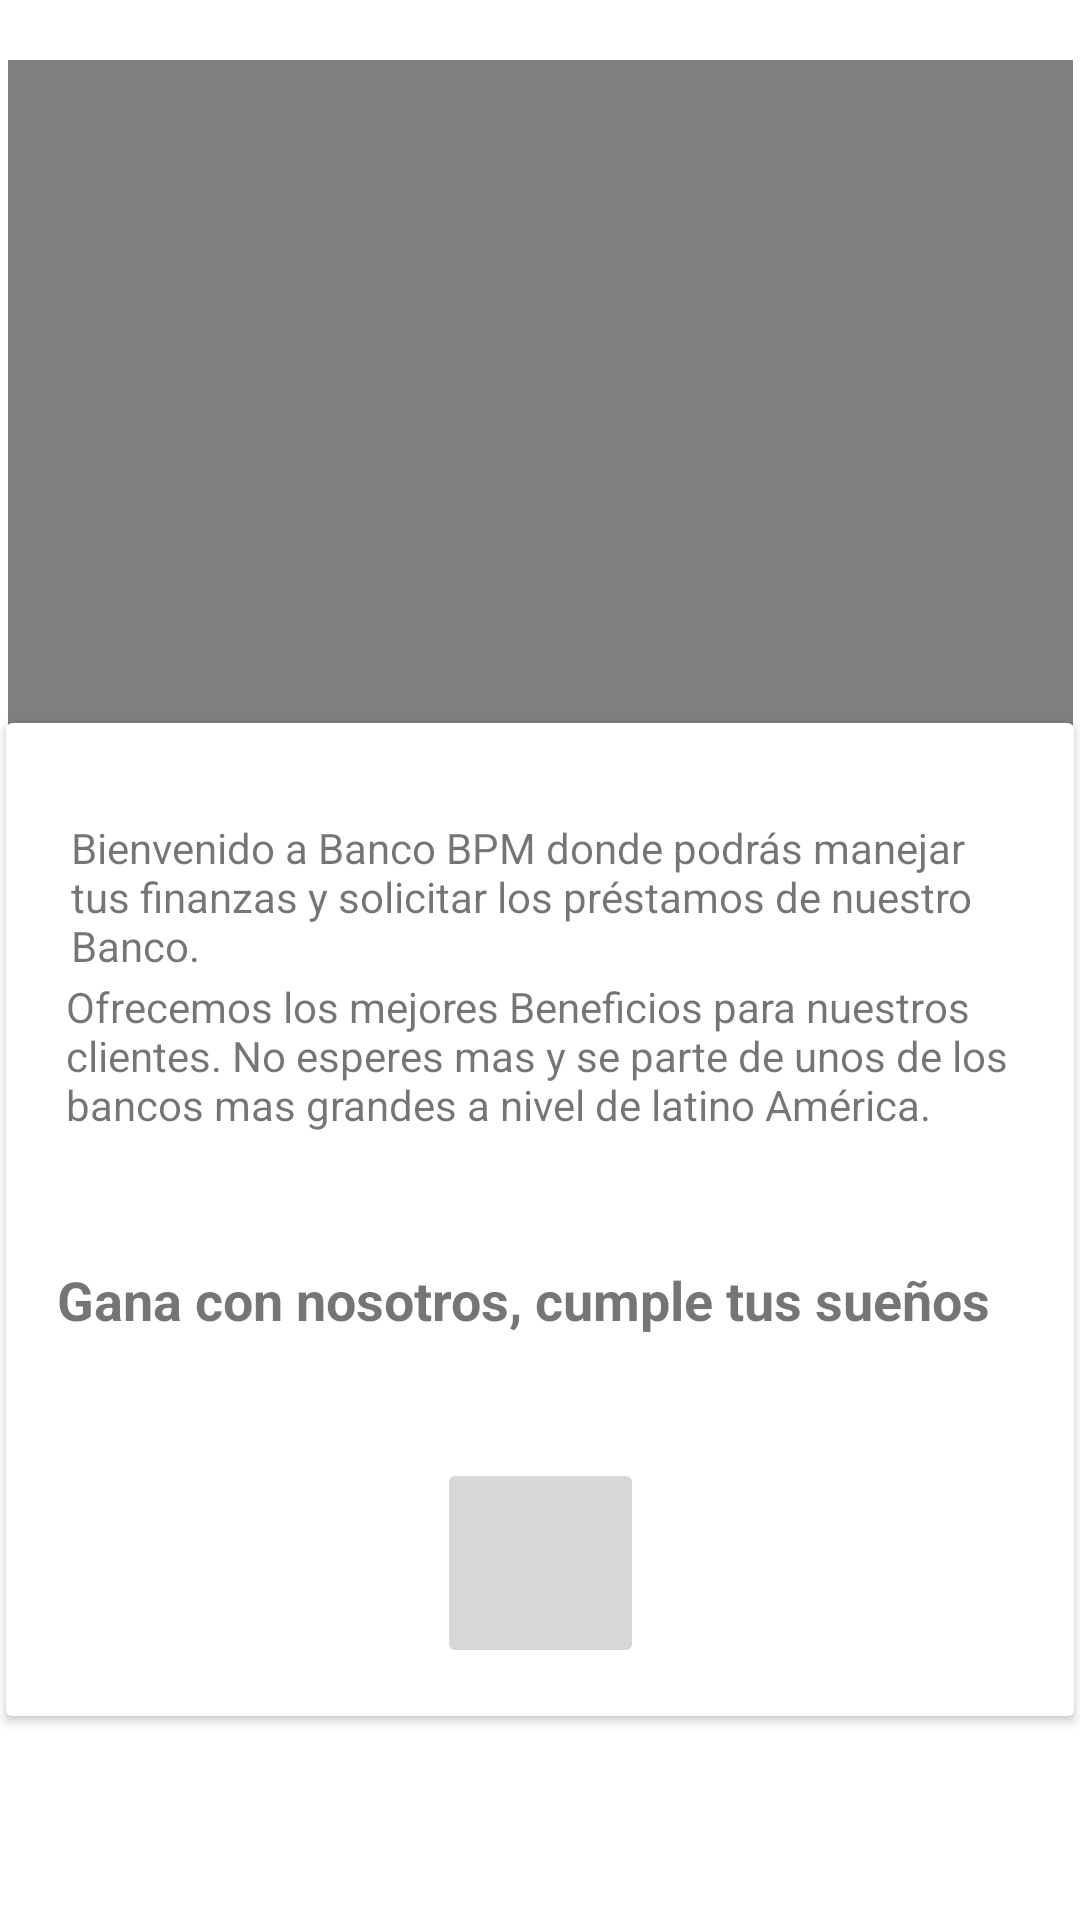

Layout XML and referenced resources for this Android screen:
<!-- AndroidManifest.xml: application theme Theme.Nota2Banco -->
<!-- res/layout/activity_i_n_f_o__a_c_t.xml -->
<?xml version="1.0" encoding="utf-8"?>
<androidx.constraintlayout.widget.ConstraintLayout xmlns:android="http://schemas.android.com/apk/res/android"
    xmlns:app="http://schemas.android.com/apk/res-auto"
    xmlns:tools="http://schemas.android.com/tools"
    android:layout_width="match_parent"
    android:layout_height="match_parent"
    tools:context=".INFO_ACT">

    <androidx.cardview.widget.CardView
        android:layout_width="356dp"
        android:layout_height="331dp"
        android:layout_marginBottom="68dp"
        app:layout_constraintBottom_toBottomOf="parent"
        app:layout_constraintEnd_toEndOf="parent"
        app:layout_constraintHorizontal_bias="0.49"
        app:layout_constraintStart_toStartOf="parent" >

        <androidx.constraintlayout.widget.ConstraintLayout
            android:layout_width="match_parent"
            android:layout_height="match_parent">

            <ImageButton
                android:id="@+id/btnGmap"
                android:layout_width="69dp"
                android:layout_height="70dp"
                android:layout_marginBottom="16dp"
                android:onClick="Maps"
                app:layout_constraintBottom_toBottomOf="parent"
                app:layout_constraintEnd_toEndOf="parent"
                app:layout_constraintHorizontal_bias="0.501"
                app:layout_constraintStart_toStartOf="parent"
                app:srcCompat="@drawable/location" />

            <TextView
                android:id="@+id/textView"
                android:layout_width="315dp"
                android:layout_height="53dp"
                android:layout_marginTop="32dp"
                android:text="Bienvenido a Banco BPM donde podrás manejar tus finanzas y solicitar los préstamos de nuestro Banco."
                app:layout_constraintEnd_toEndOf="parent"
                app:layout_constraintHorizontal_bias="0.529"
                app:layout_constraintStart_toStartOf="parent"
                app:layout_constraintTop_toTopOf="parent" />

            <TextView
                android:id="@+id/textView2"
                android:layout_width="317dp"
                android:layout_height="79dp"
                android:text="Ofrecemos los mejores Beneficios para nuestros clientes. No esperes mas y se parte de unos de los bancos mas grandes a nivel de latino América."
                app:layout_constraintEnd_toEndOf="parent"
                app:layout_constraintHorizontal_bias="0.512"
                app:layout_constraintStart_toStartOf="parent"
                app:layout_constraintTop_toBottomOf="@+id/textView" />

            <TextView
                android:id="@+id/textView3"
                android:layout_width="349dp"
                android:layout_height="49dp"
                android:text="   Gana con nosotros, cumple tus sueños"
                android:textSize="18sp"
                android:textStyle="bold"
                app:layout_constraintBottom_toTopOf="@+id/btnGmap"
                app:layout_constraintEnd_toEndOf="parent"
                app:layout_constraintHorizontal_bias="0.55"
                app:layout_constraintStart_toStartOf="parent"
                app:layout_constraintTop_toBottomOf="@+id/textView2" />
        </androidx.constraintlayout.widget.ConstraintLayout>
    </androidx.cardview.widget.CardView>

    <VideoView
        android:id="@+id/Vid"
        android:layout_width="355dp"
        android:layout_height="309dp"
        android:layout_marginTop="20dp"
        app:layout_constraintEnd_toEndOf="parent"
        app:layout_constraintStart_toStartOf="parent"
        app:layout_constraintTop_toTopOf="parent" />
</androidx.constraintlayout.widget.ConstraintLayout>
<!-- resources referenced by this layout -->
<resources>
  <style name="Theme.Nota2Banco" parent="Theme.MaterialComponents.DayNight.DarkActionBar">
          
          <item name="colorPrimary">@color/purple_500</item>
          <item name="colorPrimaryVariant">@color/purple_700</item>
          <item name="colorOnPrimary">@color/white</item>
          
          <item name="colorSecondary">@color/teal_200</item>
          <item name="colorSecondaryVariant">@color/teal_700</item>
          <item name="colorOnSecondary">@color/black</item>
          
          <item name="android:statusBarColor" tools:targetApi="l">?attr/colorPrimaryVariant</item>
          
      </style>
  <!-- not gathered from this repository: default colours our renderer supplied (Android Studio template values) -->
  <color name="purple_500">#FF6200EE</color>
  <color name="purple_700">#FF3700B3</color>
  <color name="teal_200">#FF03DAC5</color>
  <color name="teal_700">#FF018786</color>
  <color name="black">#FF000000</color>
  <color name="white">#FFFFFFFF</color>
</resources>
